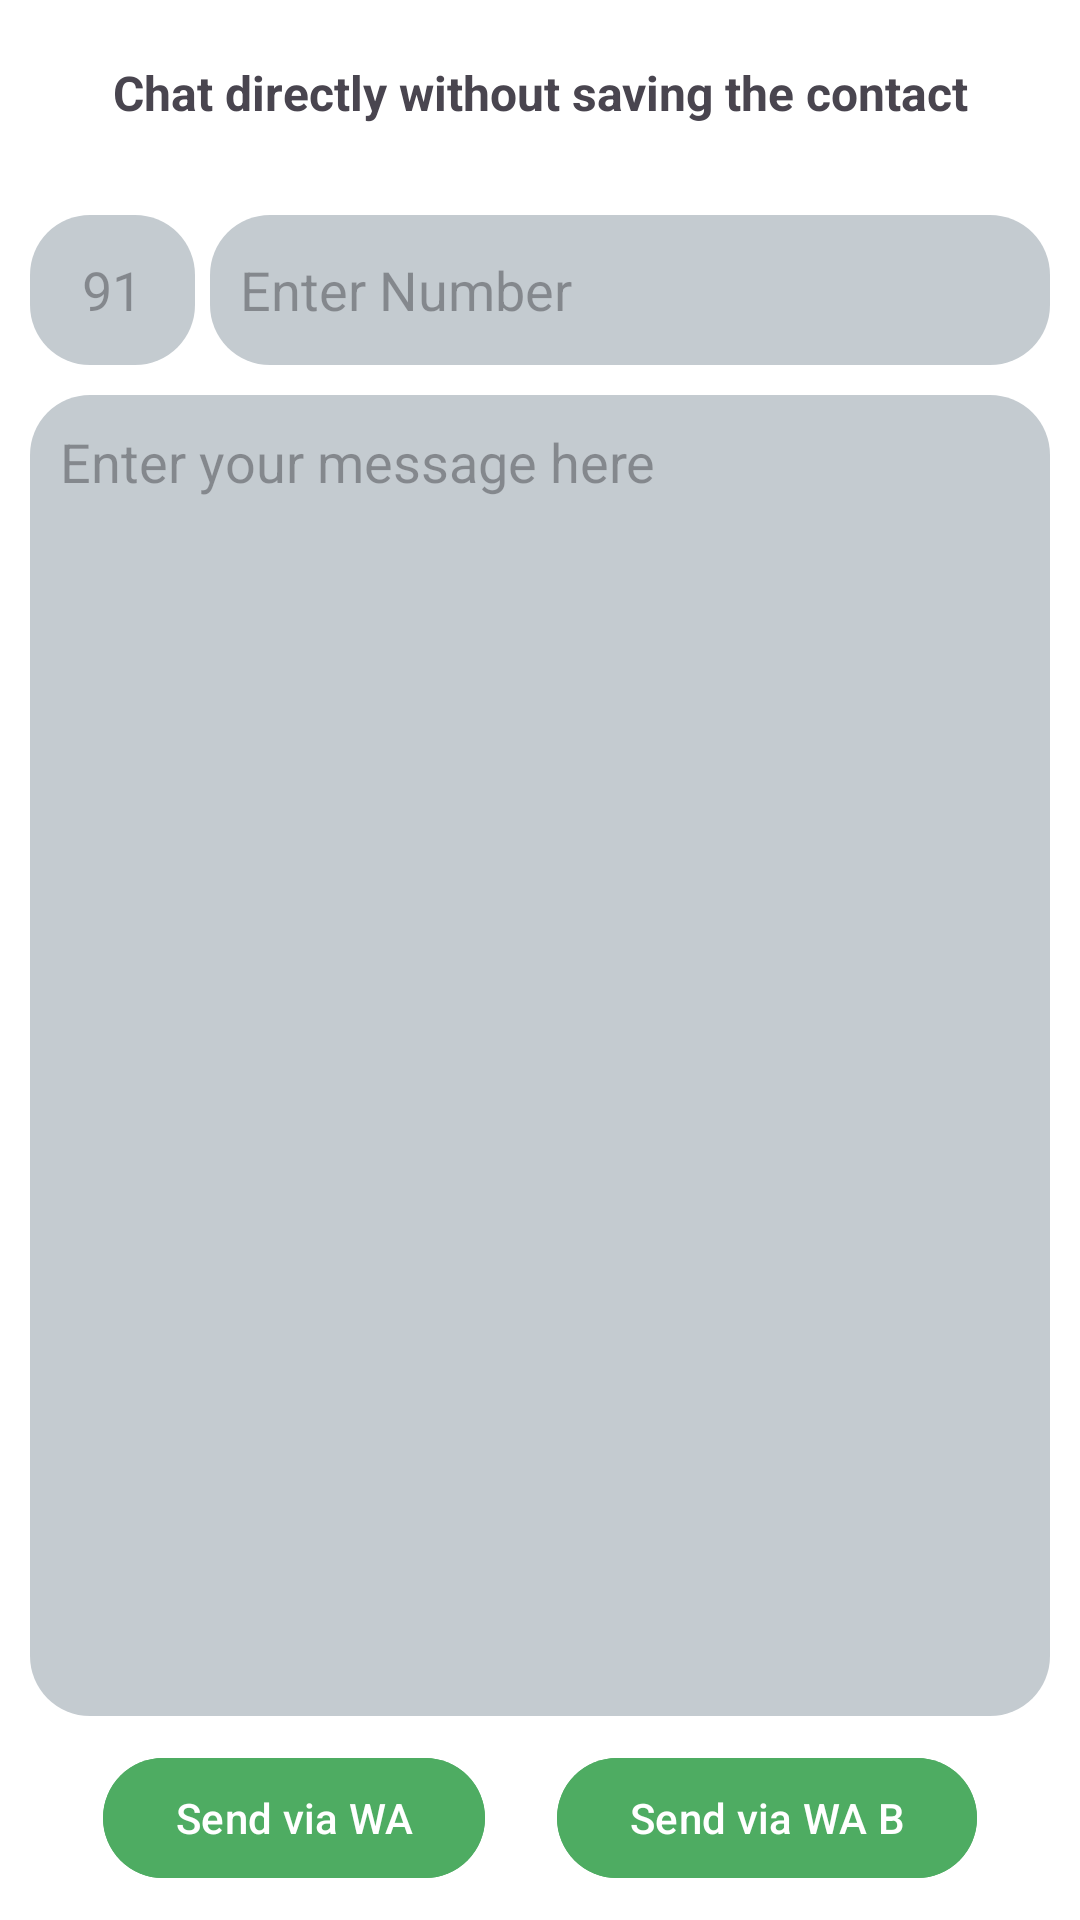

Android layout source for this screen:
<!-- AndroidManifest.xml: application theme Theme.StatusSaverVideoDownload -->
<!-- res/layout/fragment_chat.xml -->
<?xml version="1.0" encoding="utf-8"?>
<androidx.constraintlayout.widget.ConstraintLayout xmlns:android="http://schemas.android.com/apk/res/android"
    xmlns:tools="http://schemas.android.com/tools"
    android:layout_width="match_parent"
    android:layout_height="match_parent"
    xmlns:app="http://schemas.android.com/apk/res-auto"
    tools:context=".UI.Fragments.ChatFragment"
    android:background="?attr/backgroundColor"
    android:padding="10dp">

    <com.google.android.material.textview.MaterialTextView
        android:id="@+id/heading"
        android:text="Chat directly without saving the contact"
        android:textAlignment="center"
        android:layout_marginTop="10dp"
        android:textStyle="bold"
        android:textSize="16sp"
        android:layout_width="wrap_content"
        android:layout_height="wrap_content"
        app:layout_constraintTop_toTopOf="parent"
        app:layout_constraintStart_toStartOf="parent"
        app:layout_constraintEnd_toEndOf="parent"/>

    <LinearLayout
        android:id="@+id/linear"
        android:layout_width="match_parent"
        android:layout_height="wrap_content"
        android:layout_marginTop="30dp"
        app:layout_constraintTop_toBottomOf="@id/heading"
        app:layout_constraintStart_toStartOf="parent"
        app:layout_constraintEnd_toEndOf="parent">

        <com.google.android.material.textfield.TextInputEditText
            android:id="@+id/countryCode"
            android:layout_width="15dp"
            android:layout_height="50dp"
            android:hint="91"
            android:padding="5dp"
            android:gravity="center"
            android:inputType="number"
            android:background="@drawable/edittext_background"
            android:layout_weight="1"/>

        <com.google.android.material.textfield.TextInputEditText
            android:id="@+id/phoneNumber"
            android:layout_width="0dp"
            android:layout_height="50dp"
            android:padding="10dp"
            android:layout_marginStart="5dp"
            android:inputType="phone"
            android:background="@drawable/edittext_background"
            android:hint="Enter Number"
            android:layout_weight="7" />


    </LinearLayout>

    <com.google.android.material.textfield.TextInputEditText
        android:id="@+id/message"
        android:layout_width="match_parent"
        android:layout_height="0dp"
        android:padding="10dp"
        android:layout_marginTop="10dp"
        android:inputType="textMultiLine|text"
        android:background="@drawable/edittext_background"
        android:gravity="top|start"
        android:hint="Enter your message here"
        android:layout_marginBottom="10dp"
        app:layout_constraintStart_toStartOf="parent"
        app:layout_constraintEnd_toEndOf="parent"
        app:layout_constraintTop_toBottomOf="@id/linear"
        app:layout_constraintBottom_toTopOf="@id/button" />

    <com.google.android.material.button.MaterialButton
        android:id="@+id/button"
        android:layout_width="wrap_content"
        android:layout_height="wrap_content"
        android:text="Send via WA"
        android:backgroundTint="?attr/buttonStyle"
        android:textColor="@color/white"
        android:textSize="14dp"
        app:layout_constraintStart_toStartOf="parent"
        app:layout_constraintEnd_toStartOf="@id/buttonB"
        app:layout_constraintBottom_toTopOf="@id/adViewContainer"/>

    <com.google.android.material.button.MaterialButton
        android:id="@+id/buttonB"
        android:layout_width="wrap_content"
        android:layout_height="wrap_content"
        android:text="Send via WA B"
        android:backgroundTint="?attr/buttonStyle"
        android:textColor="@color/white"
        android:textSize="14dp"
        app:layout_constraintStart_toEndOf="@id/button"
        app:layout_constraintEnd_toEndOf="parent"
        app:layout_constraintBottom_toTopOf="@id/adViewContainer"/>

    <FrameLayout
        android:id="@+id/adViewContainer"
        android:layout_width="match_parent"
        android:layout_height="wrap_content"
        app:layout_constraintLeft_toLeftOf="parent"
        app:layout_constraintRight_toRightOf="parent"
        app:layout_constraintBottom_toBottomOf="parent" />


</androidx.constraintlayout.widget.ConstraintLayout>
<!-- resources referenced by this layout -->
<resources>
  <color name="white">#FFFFFFFF</color>
  <!-- drawable edittext_background (drawable) -->
  <?xml version="1.0" encoding="utf-8"?>
  <shape xmlns:android="http://schemas.android.com/apk/res/android"
      android:shape="rectangle">
      <solid android:color="?attr/editTextBackground" />
      <corners android:radius="20dp" /> 
  </shape>
  <style name="Theme.StatusSaverVideoDownload" parent="Base.Theme.StatusSaverVideoDownload" />
  <style name="Base.Theme.StatusSaverVideoDownload" parent="Theme.Material3.DayNight.NoActionBar">
          
          
          <item name="backgroundColor">@color/BackgroundLight</item>
          <item name="colorAccent">@color/GreenLight</item>
          <item name="android:textColorPrimary">@color/TextPrimaryLight</item>
          <item name="android:textColorSecondary">@color/TextSecondaryLight</item>
          <item name="colorPrimary">@color/SearchBarLight</item>
          <item name="colorSecondary">@color/NavBarLight</item>
          <item name="iconColor">@color/TextPrimaryLight</item>
          <item name="titleTextColor">@color/GreenLight</item>
          <item name="buttonStyle">@color/GreenLight</item>
          <item name="editTextBackground">@color/edittextbackgroundLight</item>
          <item name="iconTint">@color/iconLight</item>
          <item name="textFillColor">@color/text_light</item>
      </style>
  <color name="BackgroundLight">#FFFFFFFF</color>
  <color name="GreenLight">#FF4EAC62</color>
  <color name="TextPrimaryLight">#FF121B22</color>
  <color name="TextSecondaryLight">#FF556470</color>
  <color name="SearchBarLight">#FFF7F5F3</color>
  <color name="NavBarLight">#FFD0F2CB</color>
  <color name="edittextbackgroundLight">#C4CBD0</color>
  <color name="iconLight">#FF000000</color>
  <color name="text_light">#000000</color>
</resources>
